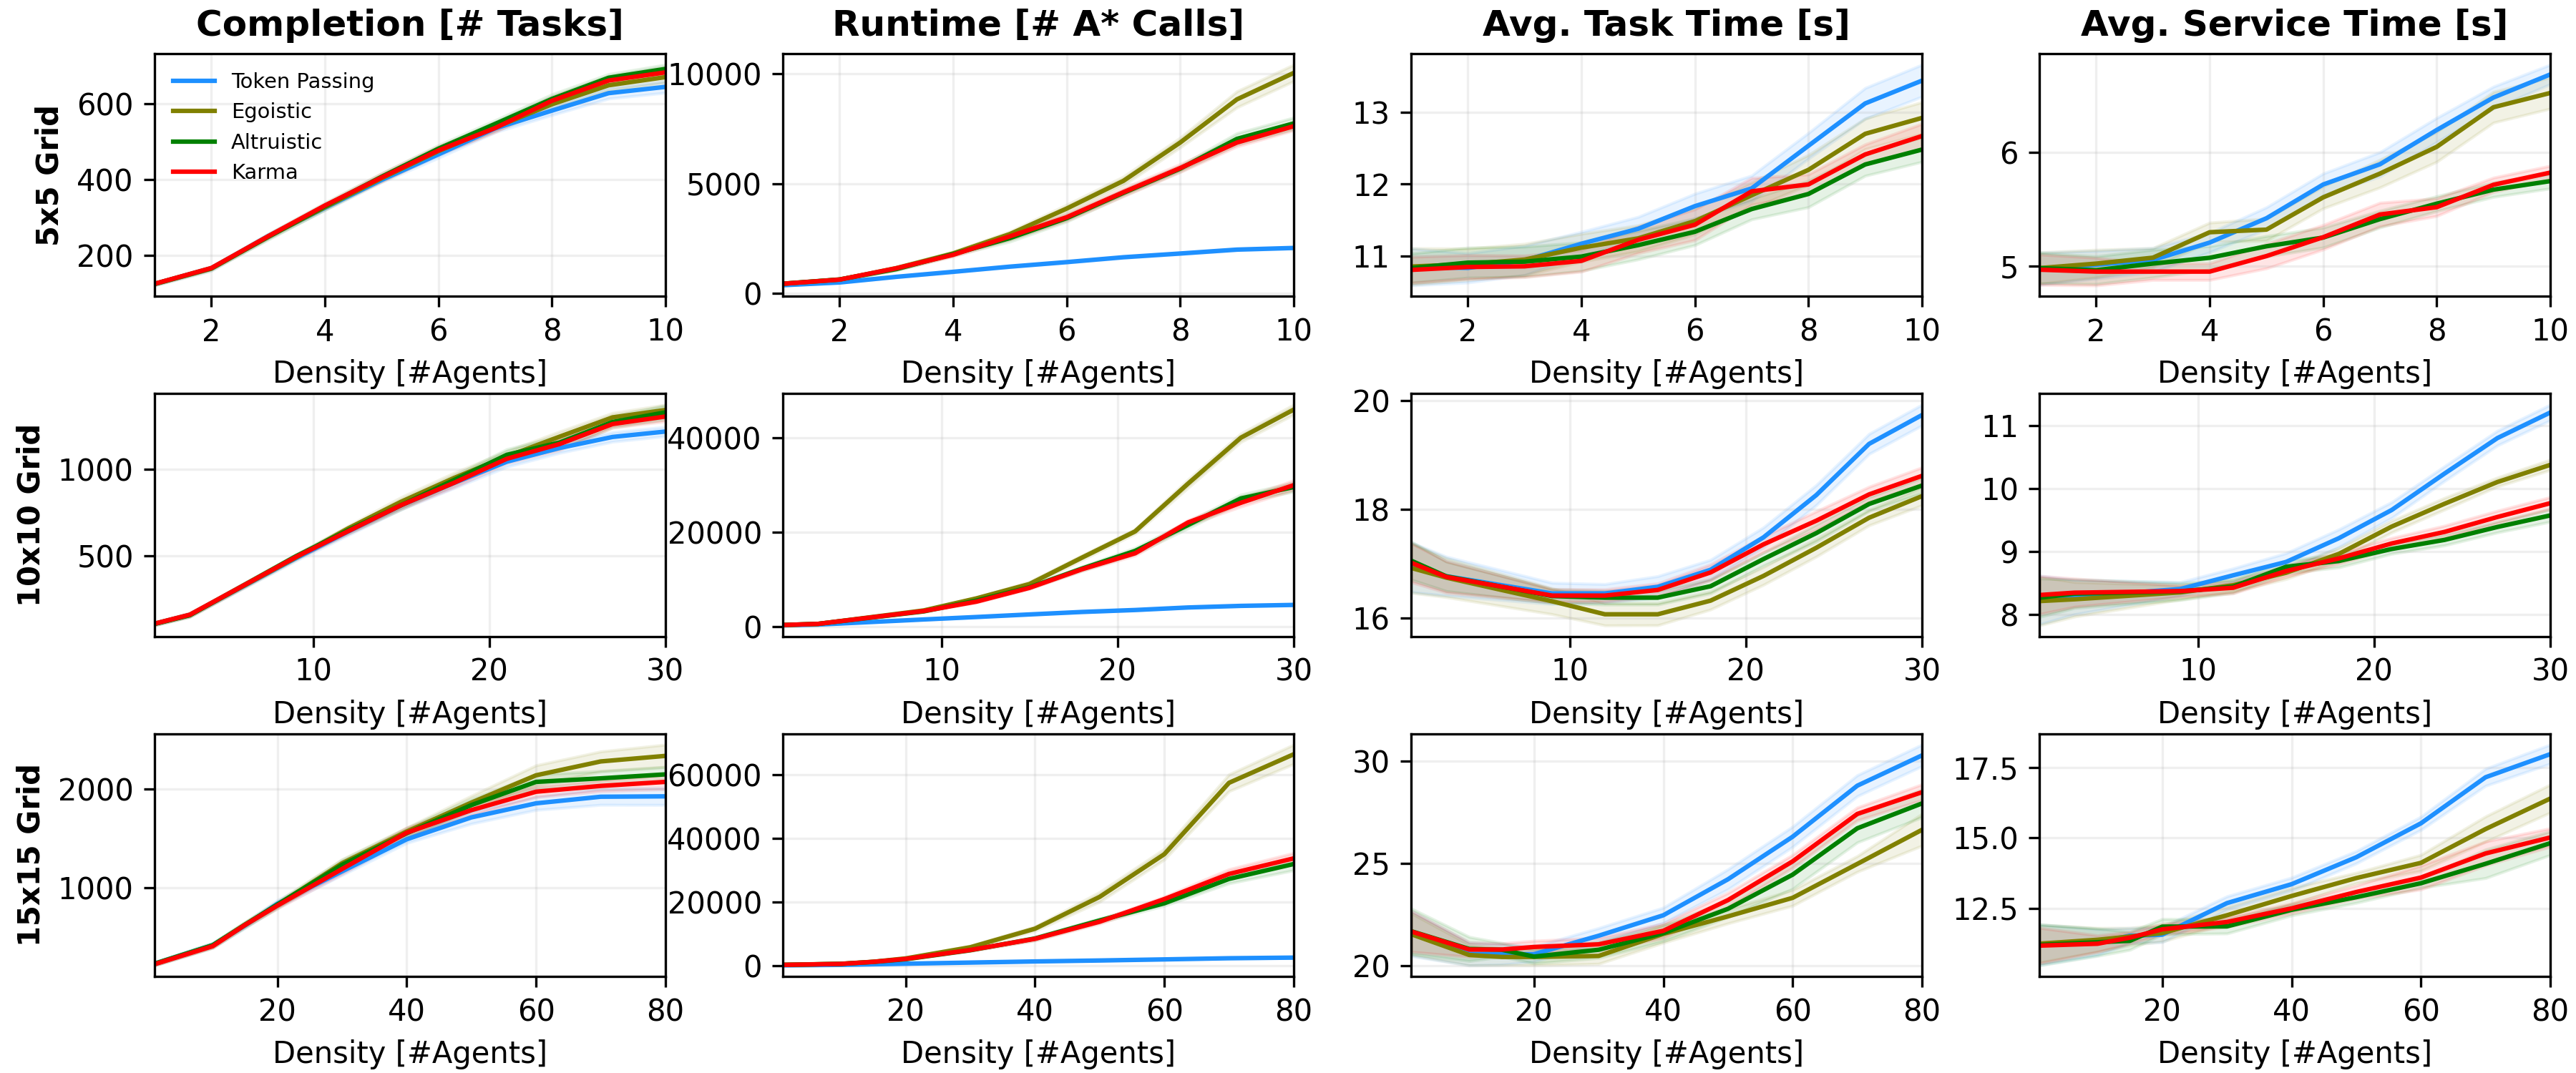

Generate this figure with Python:
"""Figure 1: efficiency benchmark (completed tasks, A* calls, task and service time vs #agents).

Reads ``results/efficiency_benchmark/summary_{CONTROLLER}_{GRID}.json`` for the four paper
controllers on the 5x5, 10x10 and 15x15 grids (12 files). To regenerate them, run

    python src/scripts/efficiency_benchmark.py

once per controller and grid, setting ``controllers`` to a single controller and ``grid_sizes`` to a
single grid at the top of the script (the output file is named after the last controller in the
list).
"""

import json
import argparse
import os
from pathlib import Path

import numpy as np
import pandas as pd
import matplotlib
import matplotlib.pyplot as plt

# Constants / data paths
folder = Path(__file__).resolve().parent.parent / "results" / "efficiency_benchmark"
FIGURE_WIDTH = 6.0 * 2
FIGURE_HEIGHT = 5.0

controllers = [
    ("DECENTRALIZED_TOKEN_PASSING", "Token Passing", "dodgerblue"),
    ("DECENTRALIZED_NEGOTIATE_EGOISTIC", "Egoistic", "olive"),
    ("DECENTRALIZED_NEGOTIATE_ALTRUISTIC", "Altruistic", "green"),
    ("DECENTRALIZED_NEGOTIATE_TRIP_KARMA", "Karma", "red"),
]

grid_sizes = ["5", "10", "15"]
grid_labels = {
    "5": "5x5 Grid",
    "10": "10x10 Grid",
    "15": "15x15 Grid",
}

row_measures = [
    "Completed Tasks",
    "A* Calls",
    "Avg Task Time (incl. Reallocation) (all agents)",
    "Avg Service Time (all agents)",
]

row_labels = [
    "Completion [# Tasks]",
    "Runtime [# A* Calls]",
    "Avg. Task Time [s]",
    "Avg. Service Time [s]",
]

# Preserves the original scaling choices from the previous script.
scale_factors = {
    "5": [10 / 4, 10 / 4, 1, 1],
    "10": [10, 10, 1, 1],
    "15": [10, 10 / 4, 1, 1],
}


def load_data(grid_size, controller, measure, factor=1):
    file_path = folder / f"summary_{controller}_{grid_size}.json"
    with open(file_path, "r") as file:
        data_dict = json.load(file)

    raw_data = data_dict[grid_size][controller]["raw_data"]
    rows = []
    for n_agent, values_by_measure in raw_data.items():
        values = values_by_measure[measure]
        rows.append([n_agent, np.mean(values), np.std(values)])

    df = pd.DataFrame(rows, columns=["n", "mean", "std"])
    df["n"] = pd.to_numeric(df["n"])
    df = df.sort_values("n").reset_index(drop=True)
    df["mean"] = (
        df["mean"].rolling(window=3, center=True, min_periods=1).median() * factor
    )
    df["std"] = (
        df["std"].rolling(window=3, center=True, min_periods=1).median() * factor
    )
    return df


def build_plot_data():
    plot_data = {}
    for grid_size in grid_sizes:
        plot_data[grid_size] = []
        for measure_idx, measure in enumerate(row_measures):
            factor = scale_factors[grid_size][measure_idx]
            controller_dfs = [
                load_data(grid_size, controller_name, measure, factor)
                for controller_name, _, _ in controllers
            ]
            plot_data[grid_size].append(controller_dfs)
    return plot_data


def plot_subplot(ax, controller_dfs, title=None, ylabel=None, show_legend=False):
    ax.grid(True, alpha=0.2)
    if title is not None:
        ax.set_title(title, fontweight="bold")
    if ylabel is not None:
        ax.set_ylabel(ylabel, fontweight="bold")

    ax.set_xlabel("Density [#Agents]")
    ax.set_xlim(controller_dfs[0]["n"].min(), controller_dfs[0]["n"].max())
    ax.margins(x=0)

    for controller_df, (_, label, color) in zip(controller_dfs, controllers):
        ax.plot(
            controller_df["n"],
            controller_df["mean"],
            label=label,
            color=color,
        )
        ax.fill_between(
            controller_df["n"],
            controller_df["mean"] - controller_df["std"],
            controller_df["mean"] + controller_df["std"],
            color=color,
            alpha=0.1,
        )

    if show_legend:
        ax.legend(
            fontsize="x-small", loc="upper left", frameon=True, framealpha=0
        )  # transparent box)


def main(
    output_dir: str = str(Path(__file__).resolve().parent), show: bool = True
) -> None:
    if not show or os.environ.get("GITHUB_ACTIONS", "").lower() == "true":
        matplotlib.use("Agg")

    plot_data = build_plot_data()
    fig, axes = plt.subplots(3, 4, figsize=(FIGURE_WIDTH, FIGURE_HEIGHT))

    for row_idx, grid_size in enumerate(grid_sizes):
        for col_idx, controller_dfs in enumerate(plot_data[grid_size]):
            ax = axes[row_idx, col_idx]
            plot_subplot(
                ax,
                controller_dfs,
                title=row_labels[col_idx] if row_idx == 0 else None,
                ylabel=grid_labels[grid_size] if col_idx == 0 else None,
                show_legend=(row_idx == 0 and col_idx == 0),
            )

    plt.subplots_adjust(
        top=0.950, bottom=0.090, left=0.060, right=0.990, hspace=0.400, wspace=0.230
    )

    out_dir = Path(output_dir)
    out_dir.mkdir(parents=True, exist_ok=True)
    out_path = out_dir / "Figure_1.png"
    fig.savefig(str(out_path), dpi=300)
    if show:
        plt.show()
    else:
        plt.close(fig)


if __name__ == "__main__":
    parser = argparse.ArgumentParser(description="Render Figure 1")
    parser.add_argument(
        "--output-dir",
        "-o",
        default=str(Path(__file__).resolve().parent),
        help="Directory to write the figure to (defaults to script directory)",
    )
    parser.add_argument("--no-show", action="store_true", help="Do not call plt.show()")
    args = parser.parse_args()
    main(output_dir=args.output_dir, show=(not args.no_show))
